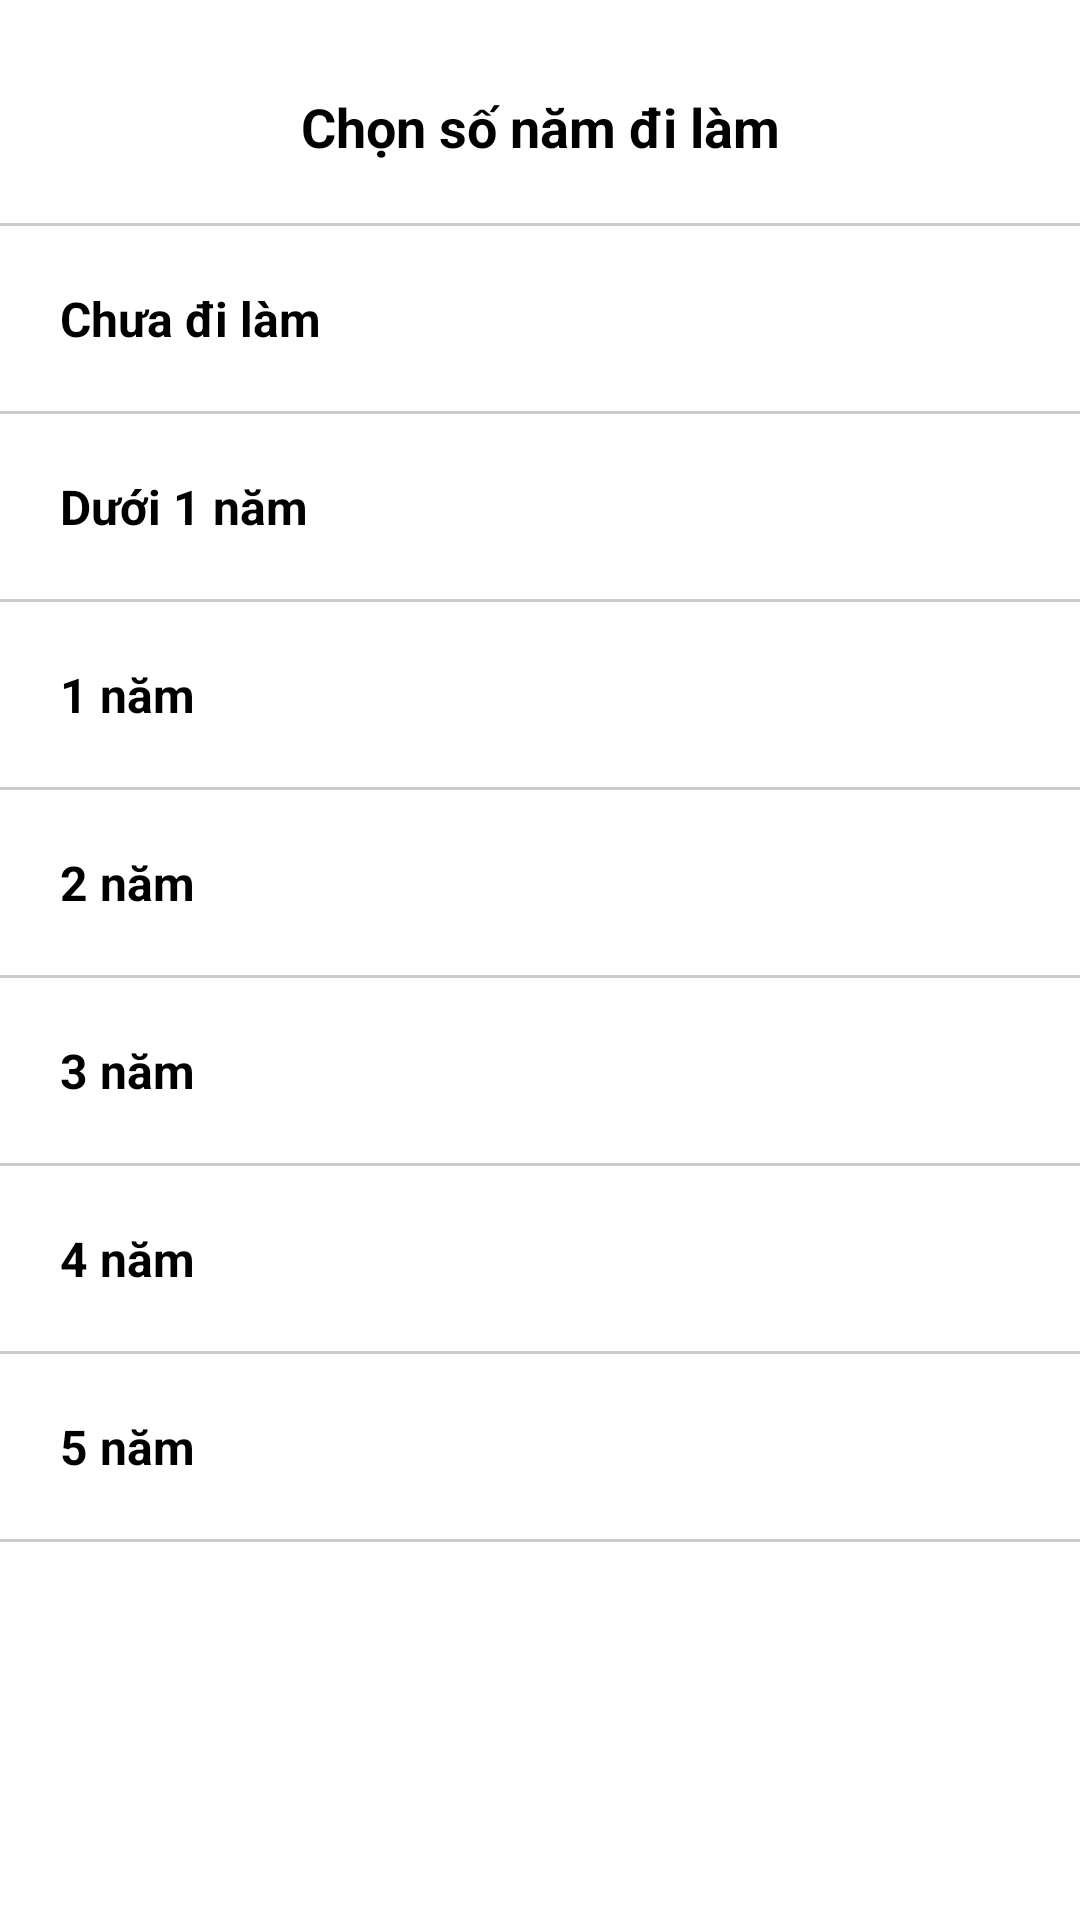

Produce the Android XML layout that renders to this screen, including the resource entries it uses.
<!-- AndroidManifest.xml: application theme Theme.TimViec -->
<!-- res/layout/exp_bottomsheet.xml -->
<?xml version="1.0" encoding="utf-8"?>
<LinearLayout xmlns:android="http://schemas.android.com/apk/res/android"
    android:layout_width="match_parent"
    android:layout_height="wrap_content"
    android:id="@+id/bottomSheet_gender"
    xmlns:app="http://schemas.android.com/apk/res-auto"
    android:background="@drawable/bottomsheet_border"
    app:behavior_hideable="true"
    app:behavior_peekHeight = "0dp"
    app:layout_behavior="com.google.android.material.bottomsheet.BottomSheetBehavior"
    android:orientation="vertical">
    <View
        android:layout_marginTop="5dp"
        android:layout_marginBottom="20dp"
        android:layout_width="30dp"
        android:layout_height="5dp"
        android:layout_gravity="center_horizontal"
        android:background="@color/colorBlack"/>
    <TextView
        android:layout_width="match_parent"
        android:layout_height="wrap_content"
        android:text="Chọn số năm đi làm"
        android:layout_marginBottom="20dp"
        android:textAlignment="center"
        android:textColor="#000000"
        android:textSize="18sp"
        android:textStyle="bold"/>
    <LinearLayout
        android:layout_width="match_parent"
        android:layout_height="wrap_content"
        android:orientation="vertical">

        <View
            android:layout_width="match_parent"
            android:layout_height="1dp"
            android:background="#cccccc"/>
        <TextView
            android:textColor="@color/black"
            android:textStyle="bold"
            android:id="@+id/address1"
            android:layout_width="match_parent"
            android:layout_height="wrap_content"
            android:text="Chưa đi làm"
            android:textSize="16sp"
            android:paddingTop="20dp"
            android:paddingBottom="20dp"
            android:paddingLeft="20dp"/>
        <View
            android:layout_width="match_parent"
            android:layout_height="1dp"
            android:background="#cccccc"/>
    </LinearLayout>
    <LinearLayout
        android:layout_width="match_parent"
        android:layout_height="wrap_content"
        android:orientation="vertical">
        <TextView
            android:textColor="@color/black"
            android:textStyle="bold"
            android:id="@+id/address2"
            android:layout_width="match_parent"
            android:layout_height="wrap_content"
            android:text="Dưới 1 năm"
            android:textSize="16sp"
            android:paddingTop="20dp"
            android:paddingBottom="20dp"
            android:paddingLeft="20dp"/>
        <View
            android:layout_width="match_parent"
            android:layout_height="1dp"
            android:background="#cccccc"/>
    </LinearLayout>
    <LinearLayout
        android:layout_width="match_parent"
        android:layout_height="wrap_content"
        android:orientation="vertical">
        <TextView
            android:textColor="@color/black"
            android:textStyle="bold"
            android:id="@+id/address3"
            android:layout_width="match_parent"
            android:layout_height="wrap_content"
            android:text="1 năm"
            android:textSize="16sp"
            android:paddingTop="20dp"
            android:paddingBottom="20dp"
            android:paddingLeft="20dp"/>
        <View
            android:layout_width="match_parent"
            android:layout_height="1dp"
            android:background="#cccccc"/>
    </LinearLayout>
    <LinearLayout
        android:textColor="@color/black"
        android:textStyle="bold"
        android:layout_width="match_parent"
        android:layout_height="wrap_content"
        android:orientation="vertical">
        <TextView
            android:textColor="@color/black"
            android:textStyle="bold"
            android:id="@+id/address4"
            android:layout_width="match_parent"
            android:layout_height="wrap_content"
            android:text="2 năm"
            android:textSize="16sp"
            android:paddingTop="20dp"
            android:paddingBottom="20dp"
            android:paddingLeft="20dp"/>
    </LinearLayout>
    <View
        android:layout_width="match_parent"
        android:layout_height="1dp"
        android:background="#cccccc"/>
    <LinearLayout
        android:textColor="@color/black"
        android:textStyle="bold"
        android:layout_width="match_parent"
        android:layout_height="wrap_content"
        android:orientation="vertical">
        <TextView
            android:textColor="@color/black"
            android:textStyle="bold"
            android:id="@+id/address5"
            android:layout_width="match_parent"
            android:layout_height="wrap_content"
            android:text="3 năm"
            android:textSize="16sp"
            android:paddingTop="20dp"
            android:paddingBottom="20dp"
            android:paddingLeft="20dp"/>
    </LinearLayout>
    <View
        android:layout_width="match_parent"
        android:layout_height="1dp"
        android:background="#cccccc"/>
    <LinearLayout
        android:textColor="@color/black"
        android:textStyle="bold"
        android:layout_width="match_parent"
        android:layout_height="wrap_content"
        android:orientation="vertical">
        <TextView
            android:textColor="@color/black"
            android:textStyle="bold"
            android:id="@+id/address6"
            android:layout_width="match_parent"
            android:layout_height="wrap_content"
            android:text="4 năm"
            android:textSize="16sp"
            android:paddingTop="20dp"
            android:paddingBottom="20dp"
            android:paddingLeft="20dp"/>
    </LinearLayout>
    <View
        android:layout_width="match_parent"
        android:layout_height="1dp"
        android:background="#cccccc"/>
    <LinearLayout
        android:textColor="@color/black"
        android:textStyle="bold"
        android:layout_width="match_parent"
        android:layout_height="wrap_content"
        android:orientation="vertical">
        <TextView
            android:textColor="@color/black"
            android:textStyle="bold"
            android:id="@+id/address7"
            android:layout_width="match_parent"
            android:layout_height="wrap_content"
            android:text="5 năm"
            android:textSize="16sp"
            android:paddingTop="20dp"
            android:paddingBottom="20dp"
            android:paddingLeft="20dp"/>
    </LinearLayout>
    <View
        android:layout_width="match_parent"
        android:layout_height="1dp"
        android:background="#cccccc"/>
</LinearLayout>
<!-- resources referenced by this layout -->
<resources>
  <color name="black">#FF000000</color>
  <style name="Theme.TimViec" parent="Theme.MaterialComponents.DayNight.NoActionBar">
          
          <item name="colorPrimary">@color/purple_500</item>
          <item name="colorPrimaryVariant">@color/purple_700</item>
          <item name="colorOnPrimary">@color/white</item>
          
          <item name="colorSecondary">@color/teal_200</item>
          <item name="colorSecondaryVariant">@color/teal_700</item>
          <item name="colorOnSecondary">@color/black</item>
          
          <item name="android:statusBarColor">@color/colorapp</item>
          
      </style>
  <color name="purple_500">#FF6200EE</color>
  <color name="purple_700">#FF3700B3</color>
  <color name="white">#FFFFFFFF</color>
  <color name="teal_200">#FF03DAC5</color>
  <color name="teal_700">#C42317</color>
  <color name="colorapp">#eb3d51</color>
</resources>
